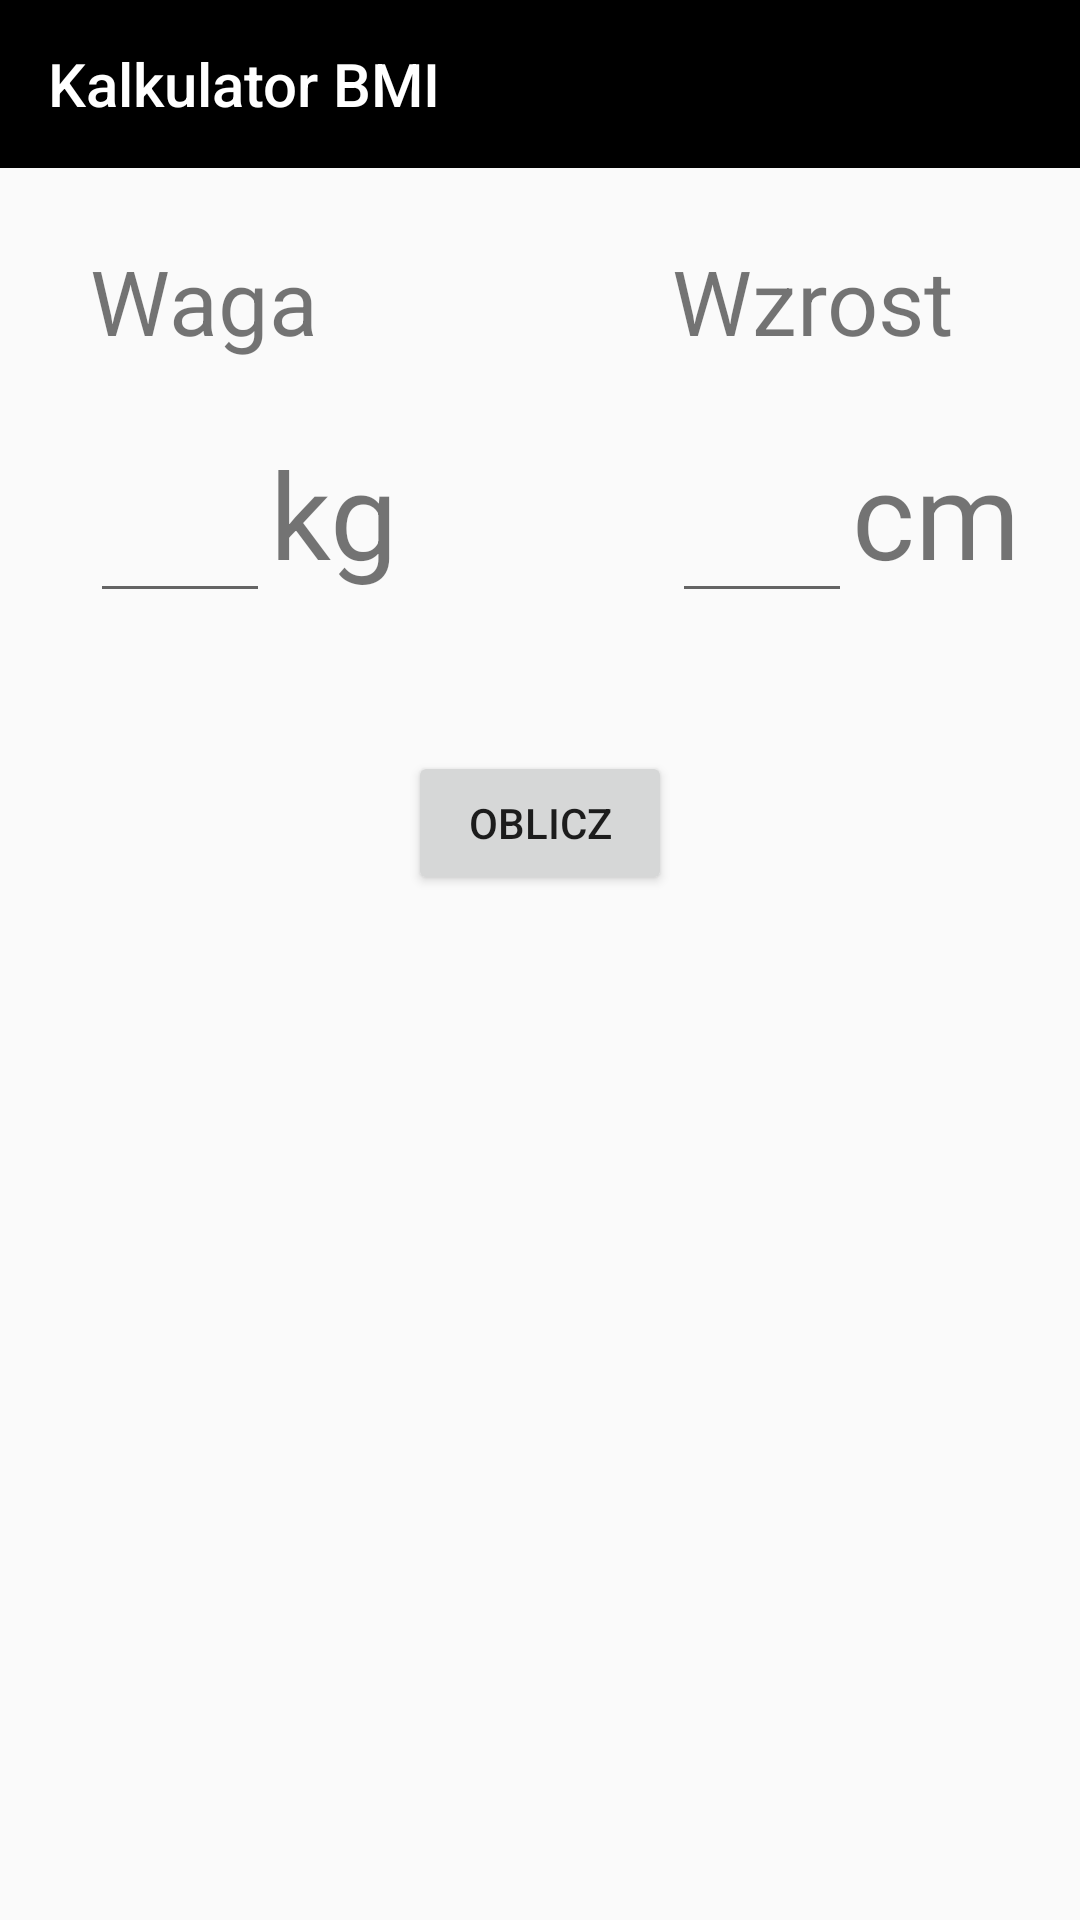

Reconstruct the res/layout file that produces this screen, plus the resources it refers to.
<!-- AndroidManifest.xml: application theme AppTheme -->
<!-- res/layout/activity_calculator__bmi.xml -->
<?xml version="1.0" encoding="utf-8"?>
<RelativeLayout xmlns:android="http://schemas.android.com/apk/res/android"
    xmlns:tools="http://schemas.android.com/tools"
    xmlns:app="http://schemas.android.com/apk/res-auto"
    android:layout_width="match_parent"
    android:layout_height="match_parent">
    <android.support.design.widget.AppBarLayout
        android:layout_width="match_parent"
        android:layout_height="wrap_content"
        android:theme="@style/AppTheme.AppBarOverlay">

        <android.support.v7.widget.Toolbar
            android:id="@+id/tool_bar"
            android:layout_width="match_parent"
            android:layout_height="wrap_content"
            android:background="@color/colorPrimary"
            app:popupTheme="@style/AppTheme.PopupOverlay"
            app:title="Kalkulator BMI" />

    </android.support.design.widget.AppBarLayout>



        android:layout_width="match_parent"
        android:layout_height="match_parent"
        android:layout_alignParentStart="true"
        android:layout_alignParentTop="true"
        tools:context="com.example.dmain.gymfit.Calculator_BMI_Activity">

    <TextView
        android:id="@+id/textView3_bmi_weight"
        android:layout_width="wrap_content"
        android:layout_height="wrap_content"
        android:layout_alignParentTop="true"
        android:layout_alignStart="@+id/bmi_description"
        android:layout_marginTop="80dp"
        android:text="Waga"
        android:textSize="30sp" />

        <EditText
            android:id="@+id/editText_weight"
            android:layout_width="60dp"
            android:layout_height="60dp"
            android:layout_alignStart="@+id/textView3_bmi_weight"
            android:layout_below="@+id/textView3_bmi_weight"
            android:layout_marginTop="24dp"
            android:ems="10"
            android:gravity="center"
            android:inputType="number"
            android:textSize="30sp" />

        <TextView
            android:id="@+id/textView4_bmi_height"
            android:layout_width="wrap_content"
            android:layout_height="wrap_content"
            android:layout_alignBaseline="@+id/textView3_bmi_weight"
            android:layout_alignBottom="@+id/textView3_bmi_weight"
            android:layout_toEndOf="@+id/button"
            android:text="Wzrost"
            android:textSize="30sp" />

        <EditText
            android:id="@+id/editText2_height"
            android:layout_width="60dp"
            android:layout_height="60dp"
            android:layout_alignStart="@+id/textView4_bmi_height"
            android:layout_alignTop="@+id/tv_weight"
            android:ems="10"
            android:inputType="number"
            android:textSize="30sp" />

        <Button
            android:id="@+id/button"
            android:layout_width="wrap_content"
            android:layout_height="wrap_content"
            android:layout_below="@+id/editText2_height"
            android:layout_centerHorizontal="true"
            android:layout_marginTop="46dp"
            android:text="Oblicz" />

        <TextView
            android:id="@+id/result_bmi"
            android:layout_width="120dp"
            android:layout_height="wrap_content"
            android:layout_below="@+id/button"
            android:layout_centerHorizontal="true"
            android:layout_marginTop="29dp"
            android:gravity="center"
            android:maxLength="5"
            android:text=" "
            android:textSize="40sp" />

    <TextView
        android:id="@+id/bmi_description"
        android:layout_width="300dp"
        android:layout_height="wrap_content"
        android:layout_alignParentBottom="true"
        android:layout_centerHorizontal="true"
        android:layout_marginBottom="119dp"
        android:gravity="center"
        android:textSize="30sp" />

        <TextView
            android:id="@+id/tv_weight"
            android:layout_width="60dp"
            android:layout_height="60dp"
            android:layout_alignTop="@+id/editText_weight"
            android:layout_toEndOf="@+id/editText_weight"
            android:text="kg"
            android:textSize="40sp" />

        <TextView
            android:id="@+id/tv_height"
            android:layout_width="match_parent"
            android:layout_height="60dp"
            android:layout_alignTop="@+id/editText2_height"
            android:layout_toEndOf="@+id/editText2_height"
            android:text="cm"
            android:textSize="40sp" />

    <TextView
        android:id="@+id/tv_bmi_advice"
        android:layout_width="300dp"
        android:layout_height="wrap_content"
        android:layout_alignParentBottom="true"
        android:layout_centerHorizontal="true"
        android:layout_marginBottom="59dp"
        android:gravity="center"
        android:textSize="20sp" />







</RelativeLayout>
<!-- resources referenced by this layout -->
<resources>
  <color name="colorPrimary">#000000</color>
  <style name="AppTheme.AppBarOverlay" parent="ThemeOverlay.AppCompat.Dark.ActionBar" />
  <style name="AppTheme.PopupOverlay" parent="ThemeOverlay.AppCompat.Light" />
  <style name="AppTheme" parent="Theme.AppCompat.Light.NoActionBar">
          
          <item name="colorPrimary">@color/colorPrimary</item>
          <item name="colorPrimaryDark">@color/colorPrimaryDark</item>
          <item name="colorAccent">@color/colorAccent</item>
      </style>
  <color name="colorPrimaryDark">#000000</color>
  <color name="colorAccent">#ff4081</color>
</resources>
